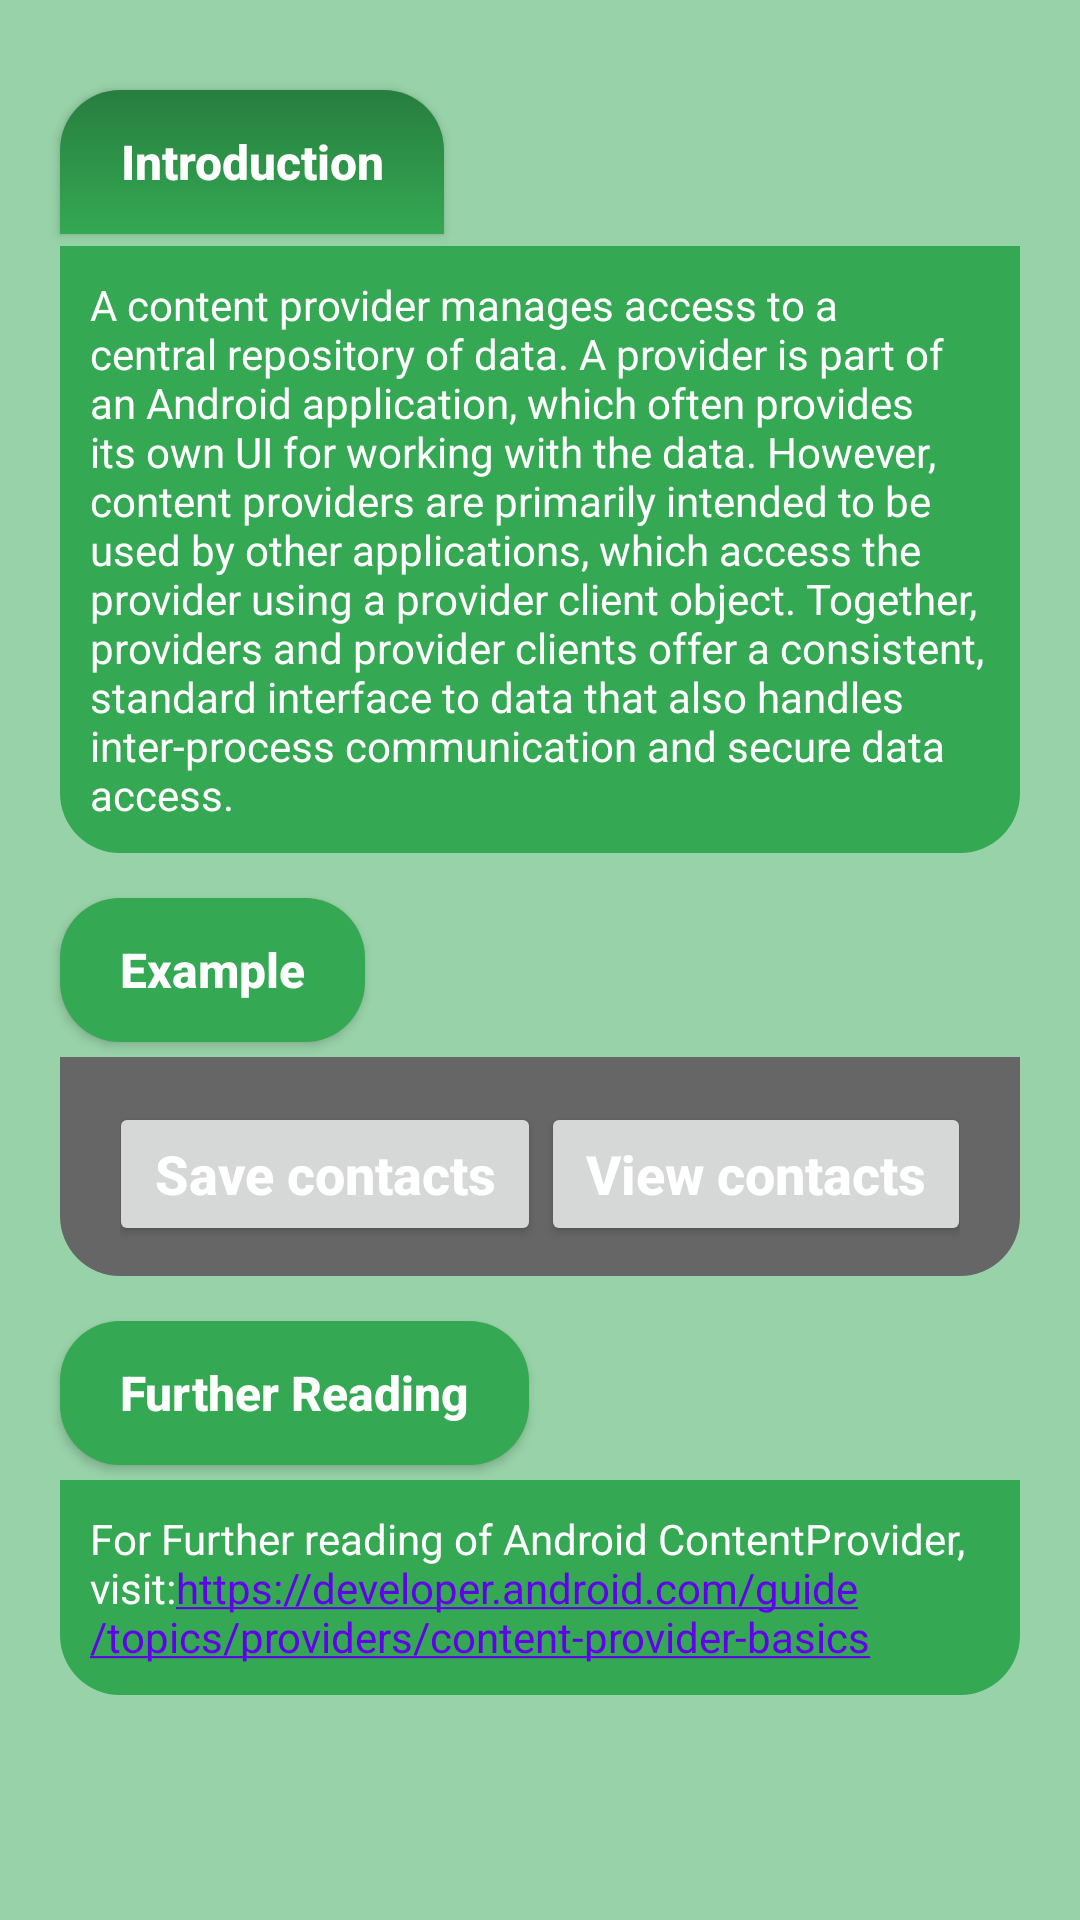

Android layout source for this screen:
<!-- AndroidManifest.xml: application theme AppTheme -->
<!-- res/layout/fragment_tab4.xml -->
<?xml version="1.0" encoding="utf-8"?>
<ScrollView xmlns:android="http://schemas.android.com/apk/res/android"
    xmlns:tools="http://schemas.android.com/tools"
    android:layout_width="match_parent"
    android:layout_height="match_parent"
    android:background="#98D2A8"
    android:id="@+id/scroll_view_layout"
    tools:context=".Tabs.tab4">

    <RelativeLayout
        android:layout_width="match_parent"
        android:layout_height="wrap_content"
        android:padding="10dp">

        <Button
            android:id="@+id/introButton4"
            android:layout_width="wrap_content"
            android:layout_height="wrap_content"
            android:layout_marginLeft="10dp"
            android:layout_marginTop="20dp"
            android:background="@drawable/cp_intro_bg"
            android:paddingLeft="20dp"
            android:paddingRight="20dp"
            android:text="Introduction"
            android:textAllCaps="false"
            android:textColor="#FFF"
            android:textSize="16sp"
            android:textStyle="bold" />

        <TextView
            android:id="@+id/introText4"
            android:layout_width="match_parent"
            android:layout_height="wrap_content"
            android:layout_below="@id/introButton4"
            android:layout_centerHorizontal="true"
            android:layout_marginLeft="10dp"
            android:layout_marginTop="4dp"
            android:layout_marginRight="10dp"
            android:textIsSelectable="true"
            android:background="@drawable/cp_intro_box_bg"
            android:padding="10dp"
            android:text="A content provider manages access to a central repository of data. A provider is part of an Android application, which often provides its own UI for working with the data. However, content providers are primarily intended to be used by other applications, which access the provider using a provider client object. Together, providers and provider clients offer a consistent, standard interface to data that also handles inter-process communication and secure data access."
            android:textColor="#FFF"
            android:visibility="visible" />

        <Button
            android:id="@+id/exampleButton4"
            android:layout_width="wrap_content"
            android:layout_height="wrap_content"
            android:layout_below="@id/introText4"
            android:layout_marginStart="10dp"
            android:layout_marginLeft="10dp"
            android:layout_marginTop="15dp"
            android:background="@drawable/cp_intro_btn_off"
            android:paddingLeft="20dp"
            android:paddingRight="20dp"
            android:text="Example"
            android:textAllCaps="false"
            android:textColor="#FFF"
            android:textSize="16sp"
            android:textStyle="bold" />

        <RelativeLayout
            android:id="@+id/exampleLayout4"
            android:layout_width="match_parent"
            android:layout_height="wrap_content"
            android:layout_below="@id/exampleButton4"
            android:layout_marginLeft="10dp"
            android:layout_marginTop="5dp"
            android:layout_marginRight="10dp"
            android:background="@drawable/cp_example_box"
            android:padding="10dp"
            android:visibility="visible">

            <TableLayout
                android:id="@+id/exampleTable"
                android:layout_width="match_parent"
                android:layout_height="wrap_content"
                android:layout_centerHorizontal="true"
                android:layout_marginLeft="10dp"
                android:layout_marginRight="10dp"
                android:gravity="center"
                android:paddingTop="5dp">

                <TableRow
                    android:layout_width="match_parent"
                    android:layout_height="match_parent"
                    android:layout_gravity="center"
                    android:gravity="center">

                    <Button
                        android:layout_width="match_parent"
                        android:layout_height="match_parent"
                        android:layout_gravity="center"
                        android:gravity="center"
                        android:paddingLeft="15dp"
                        android:paddingRight="15dp"
                        android:textAllCaps="false"
                        android:text="Save contacts"
                        android:id="@+id/saveContactsTab"
                        android:textAlignment="center"
                        android:textColor="#FFF"
                        android:textSize="18sp"
                        android:textStyle="bold" />

                    <Button
                        android:id="@+id/viewContactsTab"
                        android:layout_width="match_parent"
                        android:layout_height="match_parent"
                        android:layout_gravity="center"
                        android:paddingLeft="15dp"
                        android:paddingTop="5dp"
                        android:paddingRight="15dp"
                        android:paddingBottom="5dp"
                        android:text="View contacts"
                        android:textAlignment="center"
                        android:textAllCaps="false"
                        android:textColor="#FFF"
                        android:textSize="18sp"
                        android:textStyle="bold" />
                </TableRow>
            </TableLayout>
            <FrameLayout
                android:id="@+id/frameForContacts"
                android:layout_width="match_parent"
                android:layout_height="match_parent"
                android:layout_below="@id/exampleTable">

            </FrameLayout>


        </RelativeLayout>


        <Button
            android:id="@+id/furtherReadingB4"
            android:layout_width="wrap_content"
            android:layout_height="wrap_content"
            android:layout_below="@id/exampleLayout4"
            android:layout_marginLeft="10dp"
            android:layout_marginTop="15dp"
            android:background="@drawable/cp_intro_btn_off"
            android:paddingLeft="20dp"
            android:paddingRight="20dp"
            android:text="Further Reading"
            android:textAllCaps="false"
            android:textColor="#FFF"
            android:textSize="16sp"
            android:textStyle="bold" />

        <TextView
            android:id="@+id/furtherReadingText4"
            android:layout_width="match_parent"
            android:layout_height="wrap_content"
            android:layout_below="@id/furtherReadingB4"
            android:layout_marginLeft="10dp"
            android:layout_marginTop="5dp"
            android:layout_marginRight="10dp"
            android:textColorLink="@color/colorPrimary"
            android:autoLink="web"
            android:background="@drawable/cp_intro_box_bg"
            android:padding="10dp"
            android:text="For Further reading of Android ContentProvider,
visit:https://developer.android.com/guide/topics/providers/content-provider-basics"
            android:textColor="#FFF"
            android:visibility="visible" />
    </RelativeLayout>
</ScrollView>
<!-- resources referenced by this layout -->
<resources>
  <color name="colorPrimary">#6200EE</color>
  <!-- drawable cp_example_box (drawable) -->
  <?xml version="1.0" encoding="utf-8"?>
  <shape xmlns:android="http://schemas.android.com/apk/res/android">
      <corners
          android:bottomRightRadius="20dp"
          android:bottomLeftRadius="20dp"/>
      <solid
          android:color="#666"/>
  </shape>
  <!-- drawable cp_intro_bg (drawable) -->
  <?xml version="1.0" encoding="utf-8"?>
  <shape xmlns:android="http://schemas.android.com/apk/res/android">
      <corners
          android:topRightRadius="20dp"
          android:topLeftRadius="20dp"/>
  
      <gradient
          android:angle="90"
          android:type="linear"
          android:centerY="0.5"
          android:startColor="#34A853"
          android:endColor="#277E3E"/>
  </shape>
  <!-- drawable cp_intro_box_bg (drawable) -->
  <?xml version="1.0" encoding="utf-8"?>
  <shape xmlns:android="http://schemas.android.com/apk/res/android">
      <corners
          android:bottomLeftRadius="20dp"
          android:bottomRightRadius="20dp"/>
      <solid
          android:color="#34A853"/>
  </shape>
  <!-- drawable cp_intro_btn_off (drawable) -->
  <?xml version="1.0" encoding="utf-8"?>
  <shape xmlns:android="http://schemas.android.com/apk/res/android">
      <corners
          android:radius="20dp"/>
  
      <solid
          android:color="#34A853"/>
  </shape>
  <style name="AppTheme" parent="Theme.AppCompat.Light.NoActionBar">
          
          <item name="colorPrimary">@color/colorPrimary</item>
          <item name="colorPrimaryDark">@color/colorPrimaryDark</item>
          <item name="colorAccent">@color/colorAccent</item>
      </style>
  <color name="colorPrimaryDark">#666</color>
  <color name="colorAccent">#03DAC5</color>
</resources>
